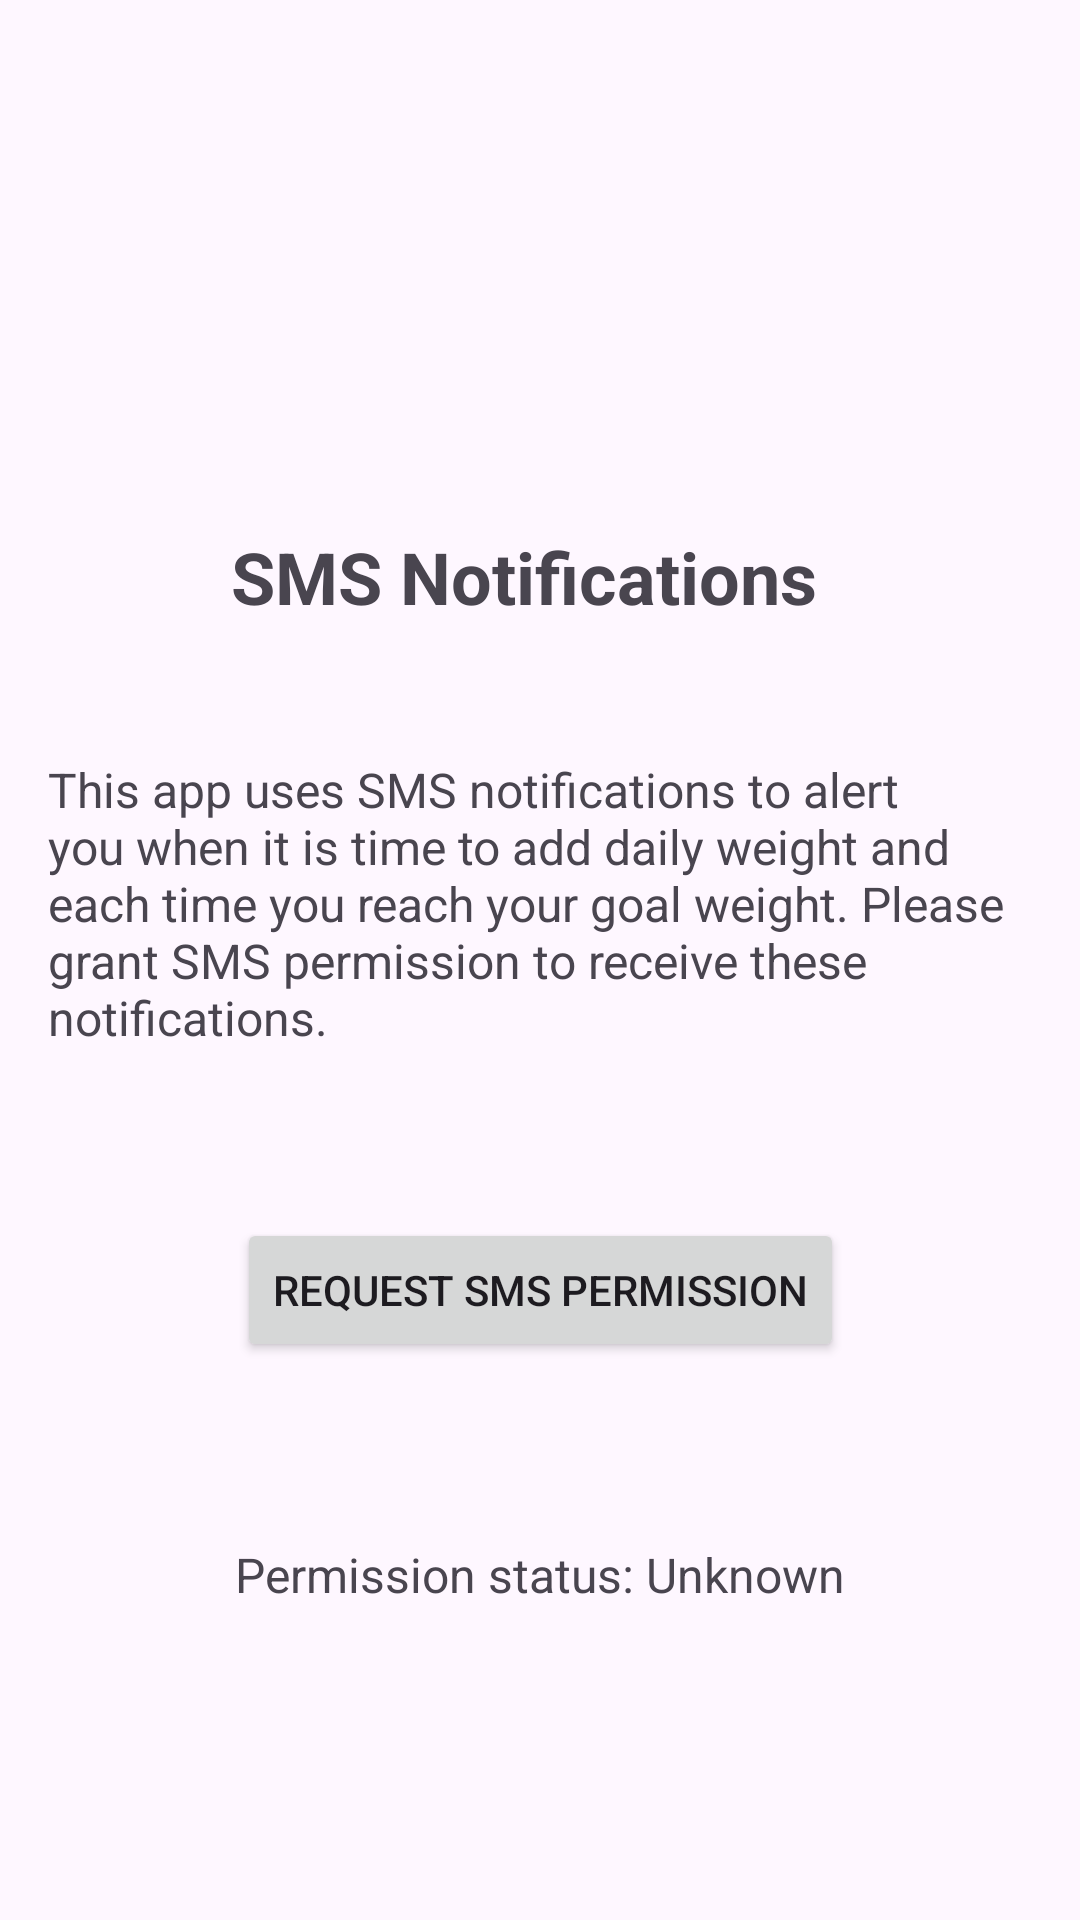

Android layout source for this screen:
<!-- AndroidManifest.xml: application theme Theme.CS360_Nii_Tagoe_Option3 -->
<!-- res/layout/activity_sms_notifications.xml -->
<?xml version="1.0" encoding="utf-8"?>
<androidx.constraintlayout.widget.ConstraintLayout
    xmlns:android="http://schemas.android.com/apk/res/android"
    xmlns:app="http://schemas.android.com/apk/res-auto"
    android:layout_width="match_parent"
    android:layout_height="match_parent"
    android:padding="16dp">

    

    

    <TextView
        android:id="@+id/Title"
        android:layout_width="wrap_content"
        android:layout_height="wrap_content"
        android:layout_marginTop="160dp"
        android:text="SMS Notifications"
        android:textSize="24sp"
        android:textStyle="bold"
        app:layout_constraintEnd_toEndOf="parent"
        app:layout_constraintHorizontal_bias="0.461"
        app:layout_constraintStart_toStartOf="parent"
        app:layout_constraintTop_toTopOf="parent" />

    

    

    <TextView
        android:id="@+id/tvInfo"
        android:layout_width="0dp"
        android:layout_height="wrap_content"
        android:layout_marginTop="44dp"
        android:text="This app uses SMS notifications to alert you when it is time to add daily weight and each time you reach your goal weight. Please grant SMS permission to receive these notifications."
        android:textSize="16sp"
        app:layout_constraintEnd_toEndOf="parent"
        app:layout_constraintHorizontal_bias="0.0"
        app:layout_constraintStart_toStartOf="parent"
        app:layout_constraintTop_toBottomOf="@id/Title" />

    <Button
        android:id="@+id/btnRequestPermission"
        android:layout_width="wrap_content"
        android:layout_height="wrap_content"
        android:layout_marginTop="56dp"
        android:text="Request SMS Permission"
        app:layout_constraintEnd_toEndOf="parent"
        app:layout_constraintStart_toStartOf="parent"
        app:layout_constraintTop_toBottomOf="@id/tvInfo" />

    

    <TextView
        android:id="@+id/PermissionStatus"
        android:layout_width="wrap_content"
        android:layout_height="wrap_content"
        android:layout_marginTop="60dp"
        android:text="Permission status: Unknown"
        android:textSize="16sp"
        app:layout_constraintEnd_toEndOf="parent"
        app:layout_constraintStart_toStartOf="parent"
        app:layout_constraintTop_toBottomOf="@id/btnRequestPermission" />

    <Button
        android:id="@+id/btnSendTestSMS"
        android:layout_width="127dp"
        android:layout_height="0dp"
        android:layout_marginTop="24dp"
        android:text="Send Test SMS"
        android:visibility="gone"
        app:layout_constraintEnd_toEndOf="parent"
        app:layout_constraintStart_toStartOf="parent"
        app:layout_constraintTop_toBottomOf="@id/PermissionStatus" />

</androidx.constraintlayout.widget.ConstraintLayout>
<!-- resources referenced by this layout -->
<resources>
  <style name="Theme.CS360_Nii_Tagoe_Option3" parent="Base.Theme.CS360_Nii_Tagoe_Option3" />
  <style name="Base.Theme.CS360_Nii_Tagoe_Option3" parent="Theme.Material3.DayNight.NoActionBar">
          
          
      </style>
</resources>
